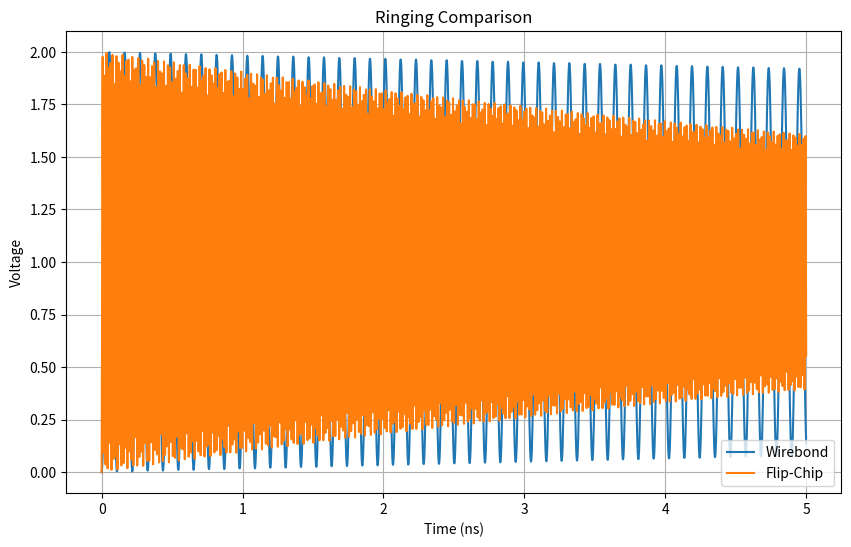

Generate this figure with matplotlib:
import numpy as np
import matplotlib.pyplot as plt
from scipy import signal

t = np.linspace(0,5e-9,2000)

# Wirebond
Lw = 1.5e-9
Cw = 0.2e-12
Rw = 0.05

num_w = [1]
den_w = [Lw*Cw, Rw*Cw, 1]

system_w = signal.TransferFunction(num_w, den_w)
tw, yw = signal.step(system_w, T=t)

# Flipchip
Lf = 0.1e-9
Cf = 0.05e-12
Rf = 0.02

num_f = [1]
den_f = [Lf*Cf, Rf*Cf, 1]

system_f = signal.TransferFunction(num_f, den_f)
tf, yf = signal.step(system_f, T=t)

plt.figure(figsize=(10,6))

plt.plot(tw*1e9, yw, label="Wirebond")
plt.plot(tf*1e9, yf, label="Flip-Chip")

plt.xlabel("Time (ns)")
plt.ylabel("Voltage")
plt.title("Ringing Comparison")

plt.legend()
plt.grid()

plt.show()
